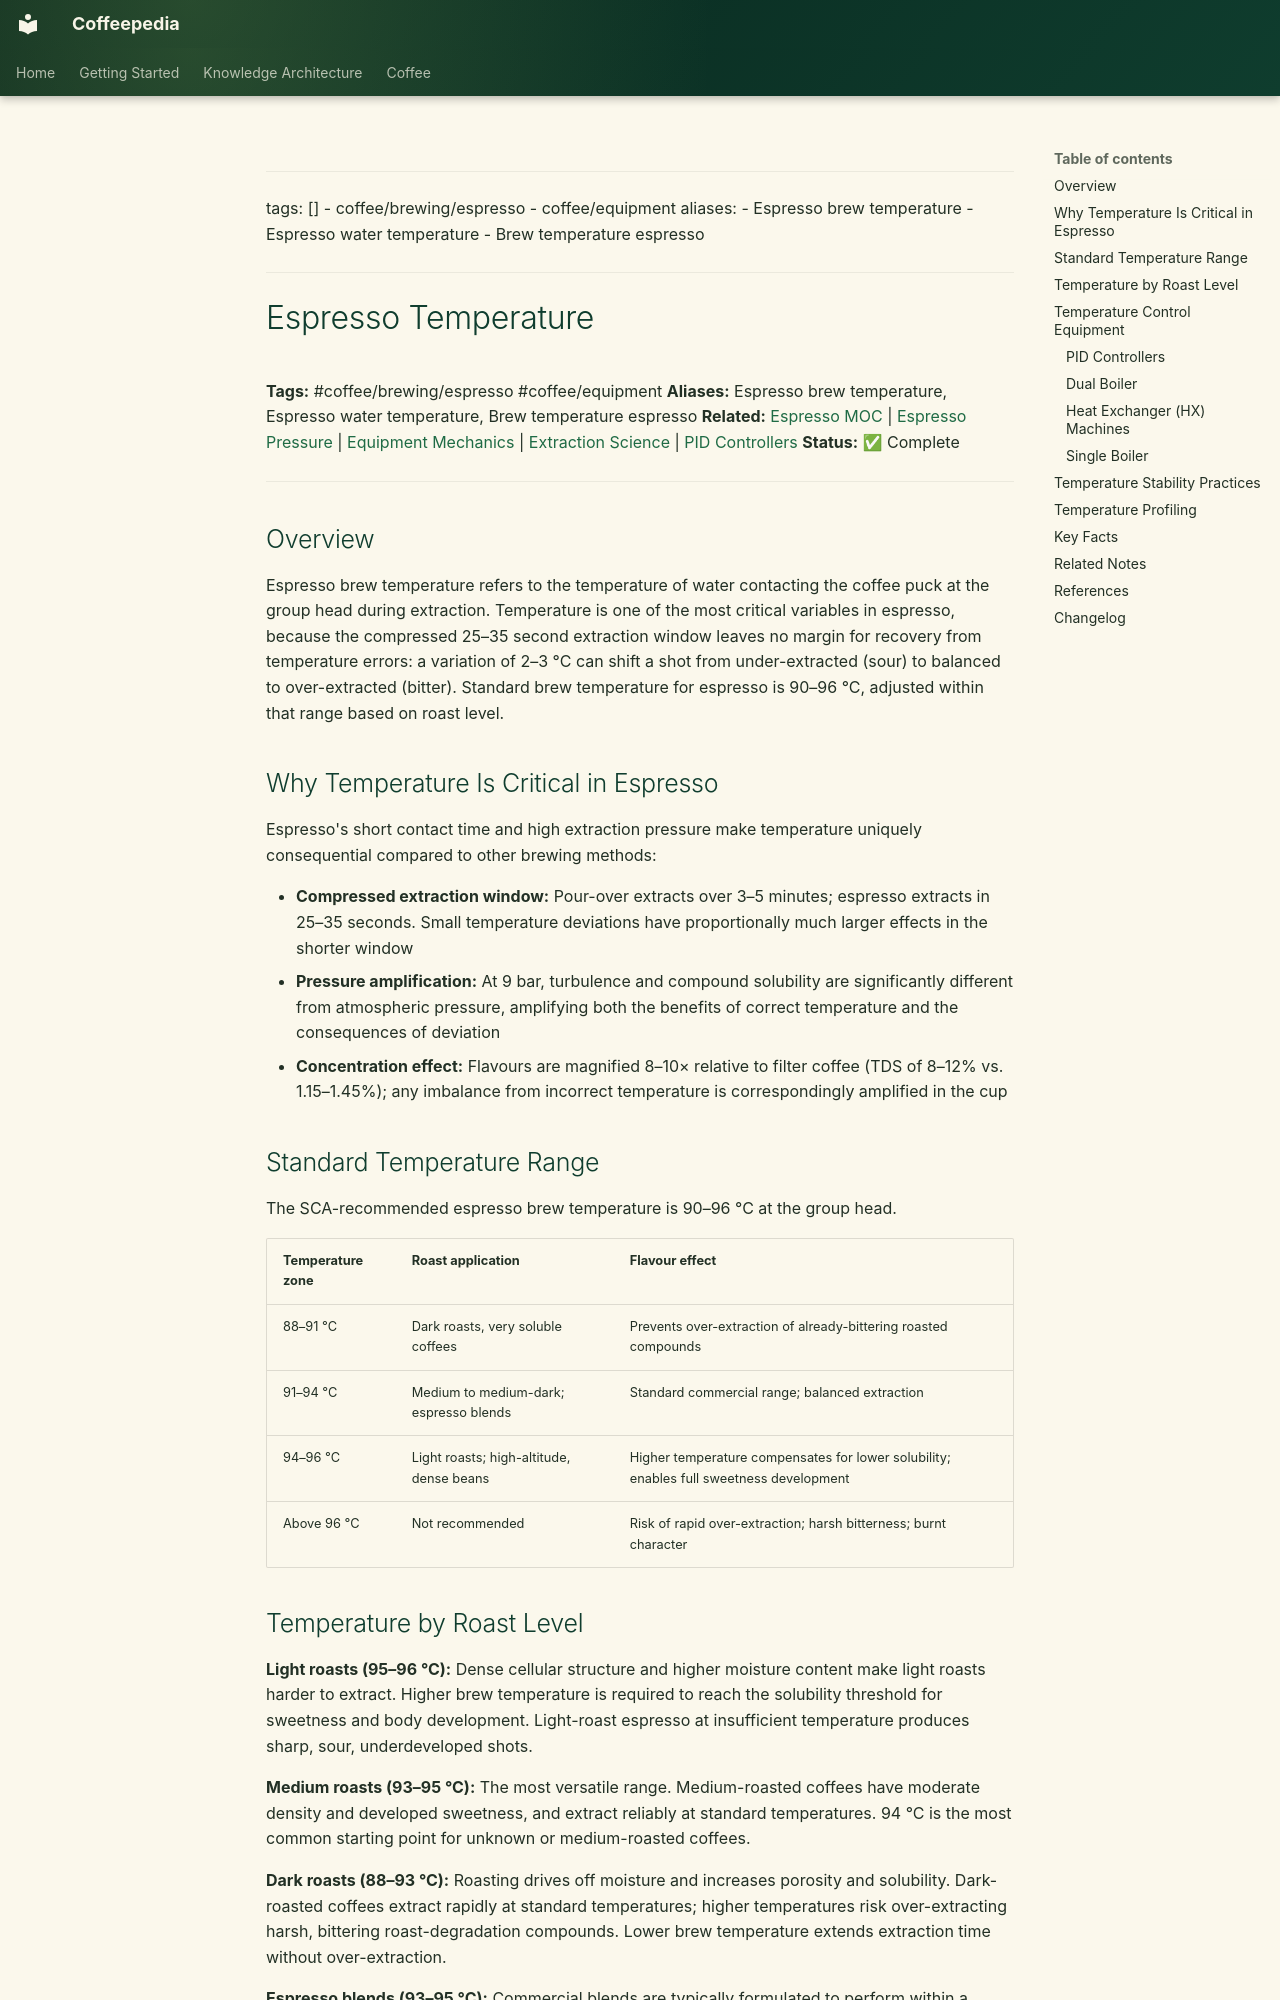

repository: Vauldt/all-about-coffee · page: coffee/brewing/coffee-brewing-espresso/espresso/espresso-temperature/index.html · generator: mkdocs

---
tags: []
  - coffee/brewing/espresso
  - coffee/equipment
aliases:
  - Espresso brew temperature
  - Espresso water temperature
  - Brew temperature espresso
---

# Espresso Temperature

**Tags:** #coffee/brewing/espresso #coffee/equipment
**Aliases:** Espresso brew temperature, Espresso water temperature, Brew temperature espresso
**Related:** [Espresso MOC](../../../maps-of-content/espresso-moc.md) | [Espresso Pressure](../espresso-pressure.md) | [Equipment Mechanics](../../../coffee-equipment/equipment-mechanics.md) | [Extraction Science](../../../brewing-fundamentals/extraction-science.md) | [PID Controllers](../../../equipment/pid-controllers.md)
**Status:** ✅ Complete

---

## Overview

Espresso brew temperature refers to the temperature of water contacting the coffee puck at the group head during extraction. Temperature is one of the most critical variables in espresso, because the compressed 25–35 second extraction window leaves no margin for recovery from temperature errors: a variation of 2–3 °C can shift a shot from under-extracted (sour) to balanced to over-extracted (bitter). Standard brew temperature for espresso is 90–96 °C, adjusted within that range based on roast level.

## Why Temperature Is Critical in Espresso

Espresso's short contact time and high extraction pressure make temperature uniquely consequential compared to other brewing methods:

- **Compressed extraction window:** Pour-over extracts over 3–5 minutes; espresso extracts in 25–35 seconds. Small temperature deviations have proportionally much larger effects in the shorter window
- **Pressure amplification:** At 9 bar, turbulence and compound solubility are significantly different from atmospheric pressure, amplifying both the benefits of correct temperature and the consequences of deviation
- **Concentration effect:** Flavours are magnified 8–10× relative to filter coffee (TDS of 8–12% vs. 1.15–1.45%); any imbalance from incorrect temperature is correspondingly amplified in the cup

## Standard Temperature Range

The SCA-recommended espresso brew temperature is 90–96 °C at the group head.

| Temperature zone | Roast application | Flavour effect |
| :--- | :--- | :--- |
| 88–91 °C | Dark roasts, very soluble coffees | Prevents over-extraction of already-bittering roasted compounds |
| 91–94 °C | Medium to medium-dark; espresso blends | Standard commercial range; balanced extraction |
| 94–96 °C | Light roasts; high-altitude, dense beans | Higher temperature compensates for lower solubility; enables full sweetness development |
| Above 96 °C | Not recommended | Risk of rapid over-extraction; harsh bitterness; burnt character |
